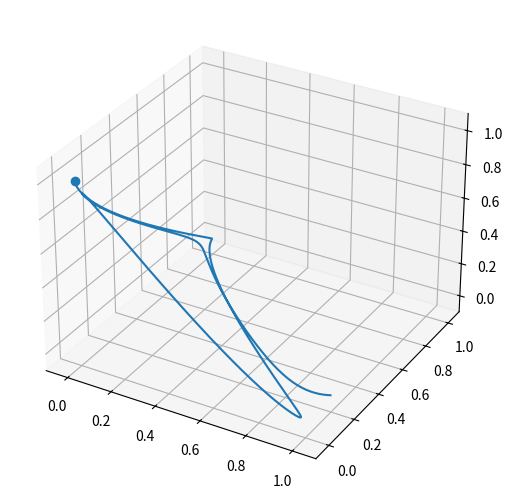

The script that saved this image: (Note: this script raises an exception after producing the figure.)
import numpy as np 
import matplotlib.pyplot as plt 
from mpl_toolkits.mplot3d import axes3d
import matplotlib.animation as animation
from matplotlib.animation import FuncAnimation

# 3D Lotka–Volterra equation: 
# x' = x(1-x-ay), 
# y' = y(1-y-az), 
# z' = z(1-z-ax)

a: float = 2.5 

# ベクトル場を定義
def f(x: np.ndarray) -> np.ndarray:
  return np.array([
      x[0] * (1. - x[0] - a*x[1]),
      x[1] * (1. - x[1] - a*x[2]), 
      x[2] * (1. - x[2] - a*x[0])
  ])


# 平衡点
X = np.array([0.0, 0.0, 0.0])

# 古典的ルンゲ=クッタ (４段陽的ルンゲ=クッタ)
def runge_kutta(x: np.ndarray, tau: float) -> np.ndarray:
    k1 = f(x)
    k2 = f(x + tau/2 * k1)
    k3 = f(x + tau/2 * k2)
    k4 = f(x + tau * k3)
    return x + tau/6 * (k1 + 2*k2 + 2*k3 + k4)

fig = plt.figure()
ax = fig.add_subplot(projection='3d')

# initial plot (empty)
point, = ax.plot([], [], [], 'o', color='tab:blue')
line, = ax.plot([], [], [], color='tab:blue')

# 時間区間分割
T: float = 100.0
N: int = 3000
t = np.linspace(0, T, N+1)
tau: float = T/N

x0 = 1.05
y0 = 0.1 
z0 = 0.1


# 配列を初期化
x = np.empty((3, N+1), dtype = float)
x[:, :] = np.nan
x[:, 0] = [x0, y0, z0]

# ルンゲ=クッタ法
for i in range(N):
  x[:, i+1] = runge_kutta(x[:, i], tau)
  if np.linalg.norm(x[:, i+1] - X) > 10.0:
    break

# optional: fix axis limits (important!)
ax.set_xlim(-0.1, 1.1)
ax.set_ylim(-0.1, 1.1)
ax.set_zlim(-0.1, 1.1)
ax.set_position([0, 0, 1, 1])

def update(frame):
    xn = x[:, frame]

    # wrap scalars as sequences
    point.set_data([xn[0]], [xn[1]])
    point.set_3d_properties([xn[2]])

    line.set_data(x[0, :frame+1], x[1, :frame+1])
    line.set_3d_properties(x[2, :frame+1])

    return point, line

step: int = 5
ani = FuncAnimation(fig, update, frames=range(0, x.shape[1], step), interval=10)
ani.save("animation.mp4", writer="ffmpeg", fps=60, savefig_kwargs={"bbox_inches": "tight", "pad_inches": 0})

plt.show()
